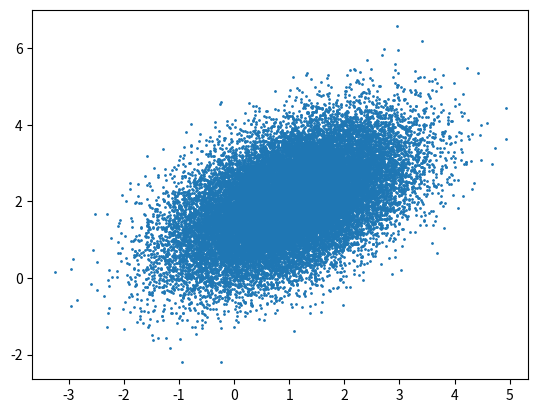

Write Python code to recreate this figure.
import numpy as np
import numpy.matlib
import matplotlib.pyplot as plt

# We can use a Cholesky decomposition to convert uncorrelated random processes into correlated ones

# Say we want some process noise u which has a covariance matrix [[1, 0.5], [0.5, 1]]

Sigma_u = np.array([[1, 0.5], [0.5, 1]])
print("Sigma_u: ")
print(Sigma_u)

L = np.linalg.cholesky(Sigma_u).T
print("L: ")
print(L)

print("L.T @ L")
print(L.T @ L)


# Let's generate 5000 instances of uncorrelated white noise X = (x_1, x_2)
rng = np.random.default_rng()
N = 30000
X = rng.standard_normal((2, N))
# print(X)

x_bar = X.mean(axis=1)
print("x_bar: ")
print(x_bar)

# covariance is the mean of the square of variation from the mean
# X is zero mean, so we don't need to worry about subtracting the mean
# X.T @ X will sum over the N realisations, so combines with a 1/N we get the mean
Sigma_X = 1 / N * X @ X.T
print("Sigma_X: ")
print(Sigma_X)

Y = L.T @ X

Sigma_Y = 1 / N * Y @ Y.T
print("Sigma_Y: ")
print(Sigma_Y)

# plt.scatter(Y[0,:], Y[1,:], 1)
# plt.show()

# Now let's make Y with none zero mean
Y = np.array([[1, 2]]).T + Y
plt.scatter(Y[0,:], Y[1,:], 1)
plt.show()
